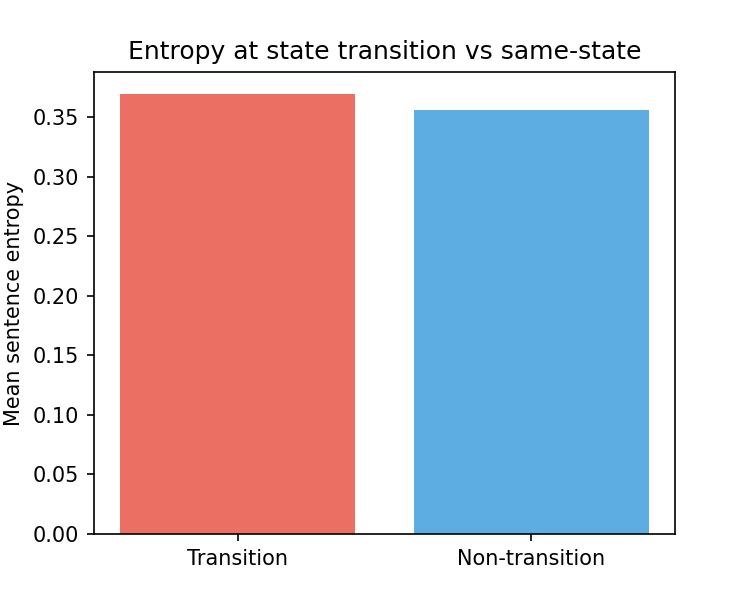

Source data for this figure (header and first rows):
metric, value
mean_entropy_at_transition, 0.3693
mean_entropy_non_transition, 0.3561
